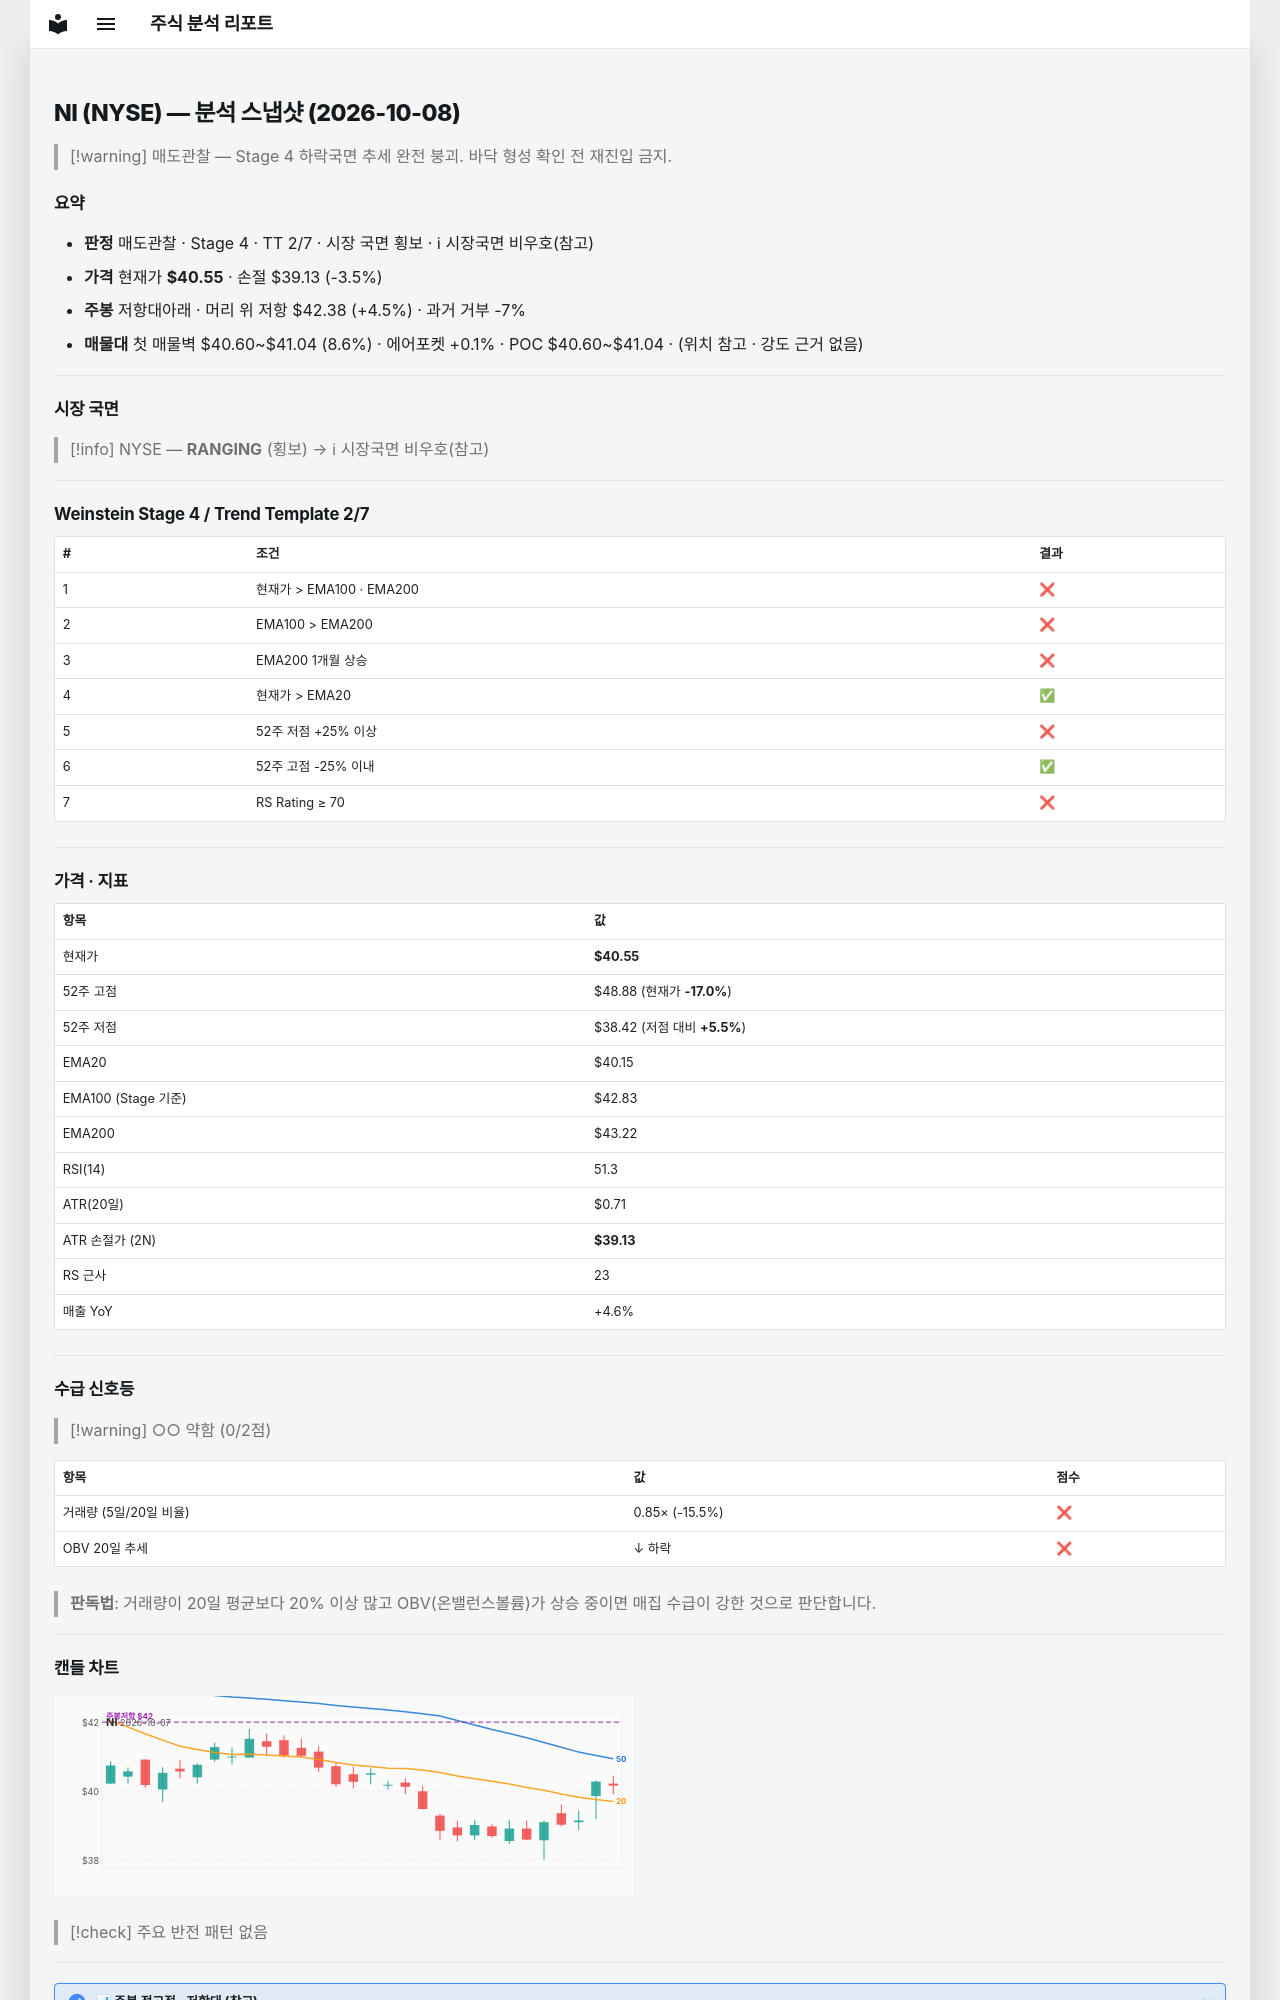

repository: soloandco/stock-reports · page: snapshots/NI-2026-10-08/index.html · generator: mkdocs

---
type: analysis-snapshot
title: NI 분석 스냅샷
ticker: NI
market: NYSE
created: 2026-10-08
updated: 2026-10-08
bar-date: 2026-10-07
verdict: 매도관찰
real-rr: 1.28
sma50-gap-pct: 1.0
weekly-position: 저항대아래
weekly-overhead-price: 42.38
weekly-overhead-pct: 4.5
stage: 4
trend-template-score: 2
tt-max: 7
ma-set: ema-20-100-200
price: 40.54999923706055
stop-price: 39.127868205507326
market-regime: RANGING
supply-demand-score: 0/2
supply-demand-label: 약함
status: tracking
tags:
  - stock-agent
  - watchlist
  - NI
  - analysis
related:
  - "[[analysis-template]]"
---

# NI (NYSE) — 분석 스냅샷 (2026-10-08)

> [!warning] 매도관찰 — Stage 4 하락국면
> 추세 완전 붕괴. 바닥 형성 확인 전 재진입 금지.

## 요약

- **판정** 매도관찰 · Stage 4 · TT 2/7 · 시장 국면 횡보 · ℹ 시장국면 비우호(참고)
- **가격** 현재가 **$40.55** · 손절 $39.13 (-3.5%)
- **주봉** 저항대아래 · 머리 위 저항 $42.38 (+4.5%) · 과거 거부 -7%
- **매물대** 첫 매물벽 $40.60~$41.04 (8.6%) · 에어포켓 +0.1% · POC $40.60~$41.04 · (위치 참고 · 강도 근거 없음)

---

## 시장 국면

> [!info] NYSE — **RANGING** (횡보) → ℹ 시장국면 비우호(참고)

---

## Weinstein Stage 4 / Trend Template 2/7

| # | 조건 | 결과 |
|---|------|------|
| 1 | 현재가 > EMA100 · EMA200 | ❌ |
| 2 | EMA100 > EMA200 | ❌ |
| 3 | EMA200 1개월 상승 | ❌ |
| 4 | 현재가 > EMA20 | ✅ |
| 5 | 52주 저점 +25% 이상 | ❌ |
| 6 | 52주 고점 -25% 이내 | ✅ |
| 7 | RS Rating ≥ 70 | ❌ |

---

## 가격 · 지표

| 항목 | 값 |
|------|---|
| 현재가 | **$40.55** |
| 52주 고점 | $48.88 (현재가 **-17.0%**) |
| 52주 저점 | $38.42 (저점 대비 **+5.5%**) |
| EMA20 | $40.15 |
| EMA100 (Stage 기준) | $42.83 |
| EMA200 | $43.22 |
| RSI(14) | 51.3 |
| ATR(20일) | $0.71 |
| ATR 손절가 (2N) | **$39.13** |
| RS 근사 | 23 |
| 매출 YoY | +4.6% |

---
## 수급 신호등

> [!warning] ○○ 약함 (0/2점)

| 항목 | 값 | 점수 |
|------|------|------|
| 거래량 (5일/20일 비율) | 0.85× (-15.5%) | ❌ |
| OBV 20일 추세 | ↓ 하락 | ❌ |

> **판독법**: 거래량이 20일 평균보다 20% 이상 많고 OBV(온밸런스볼륨)가 상승 중이면 매집 수급이 강한 것으로 판단합니다.

---
